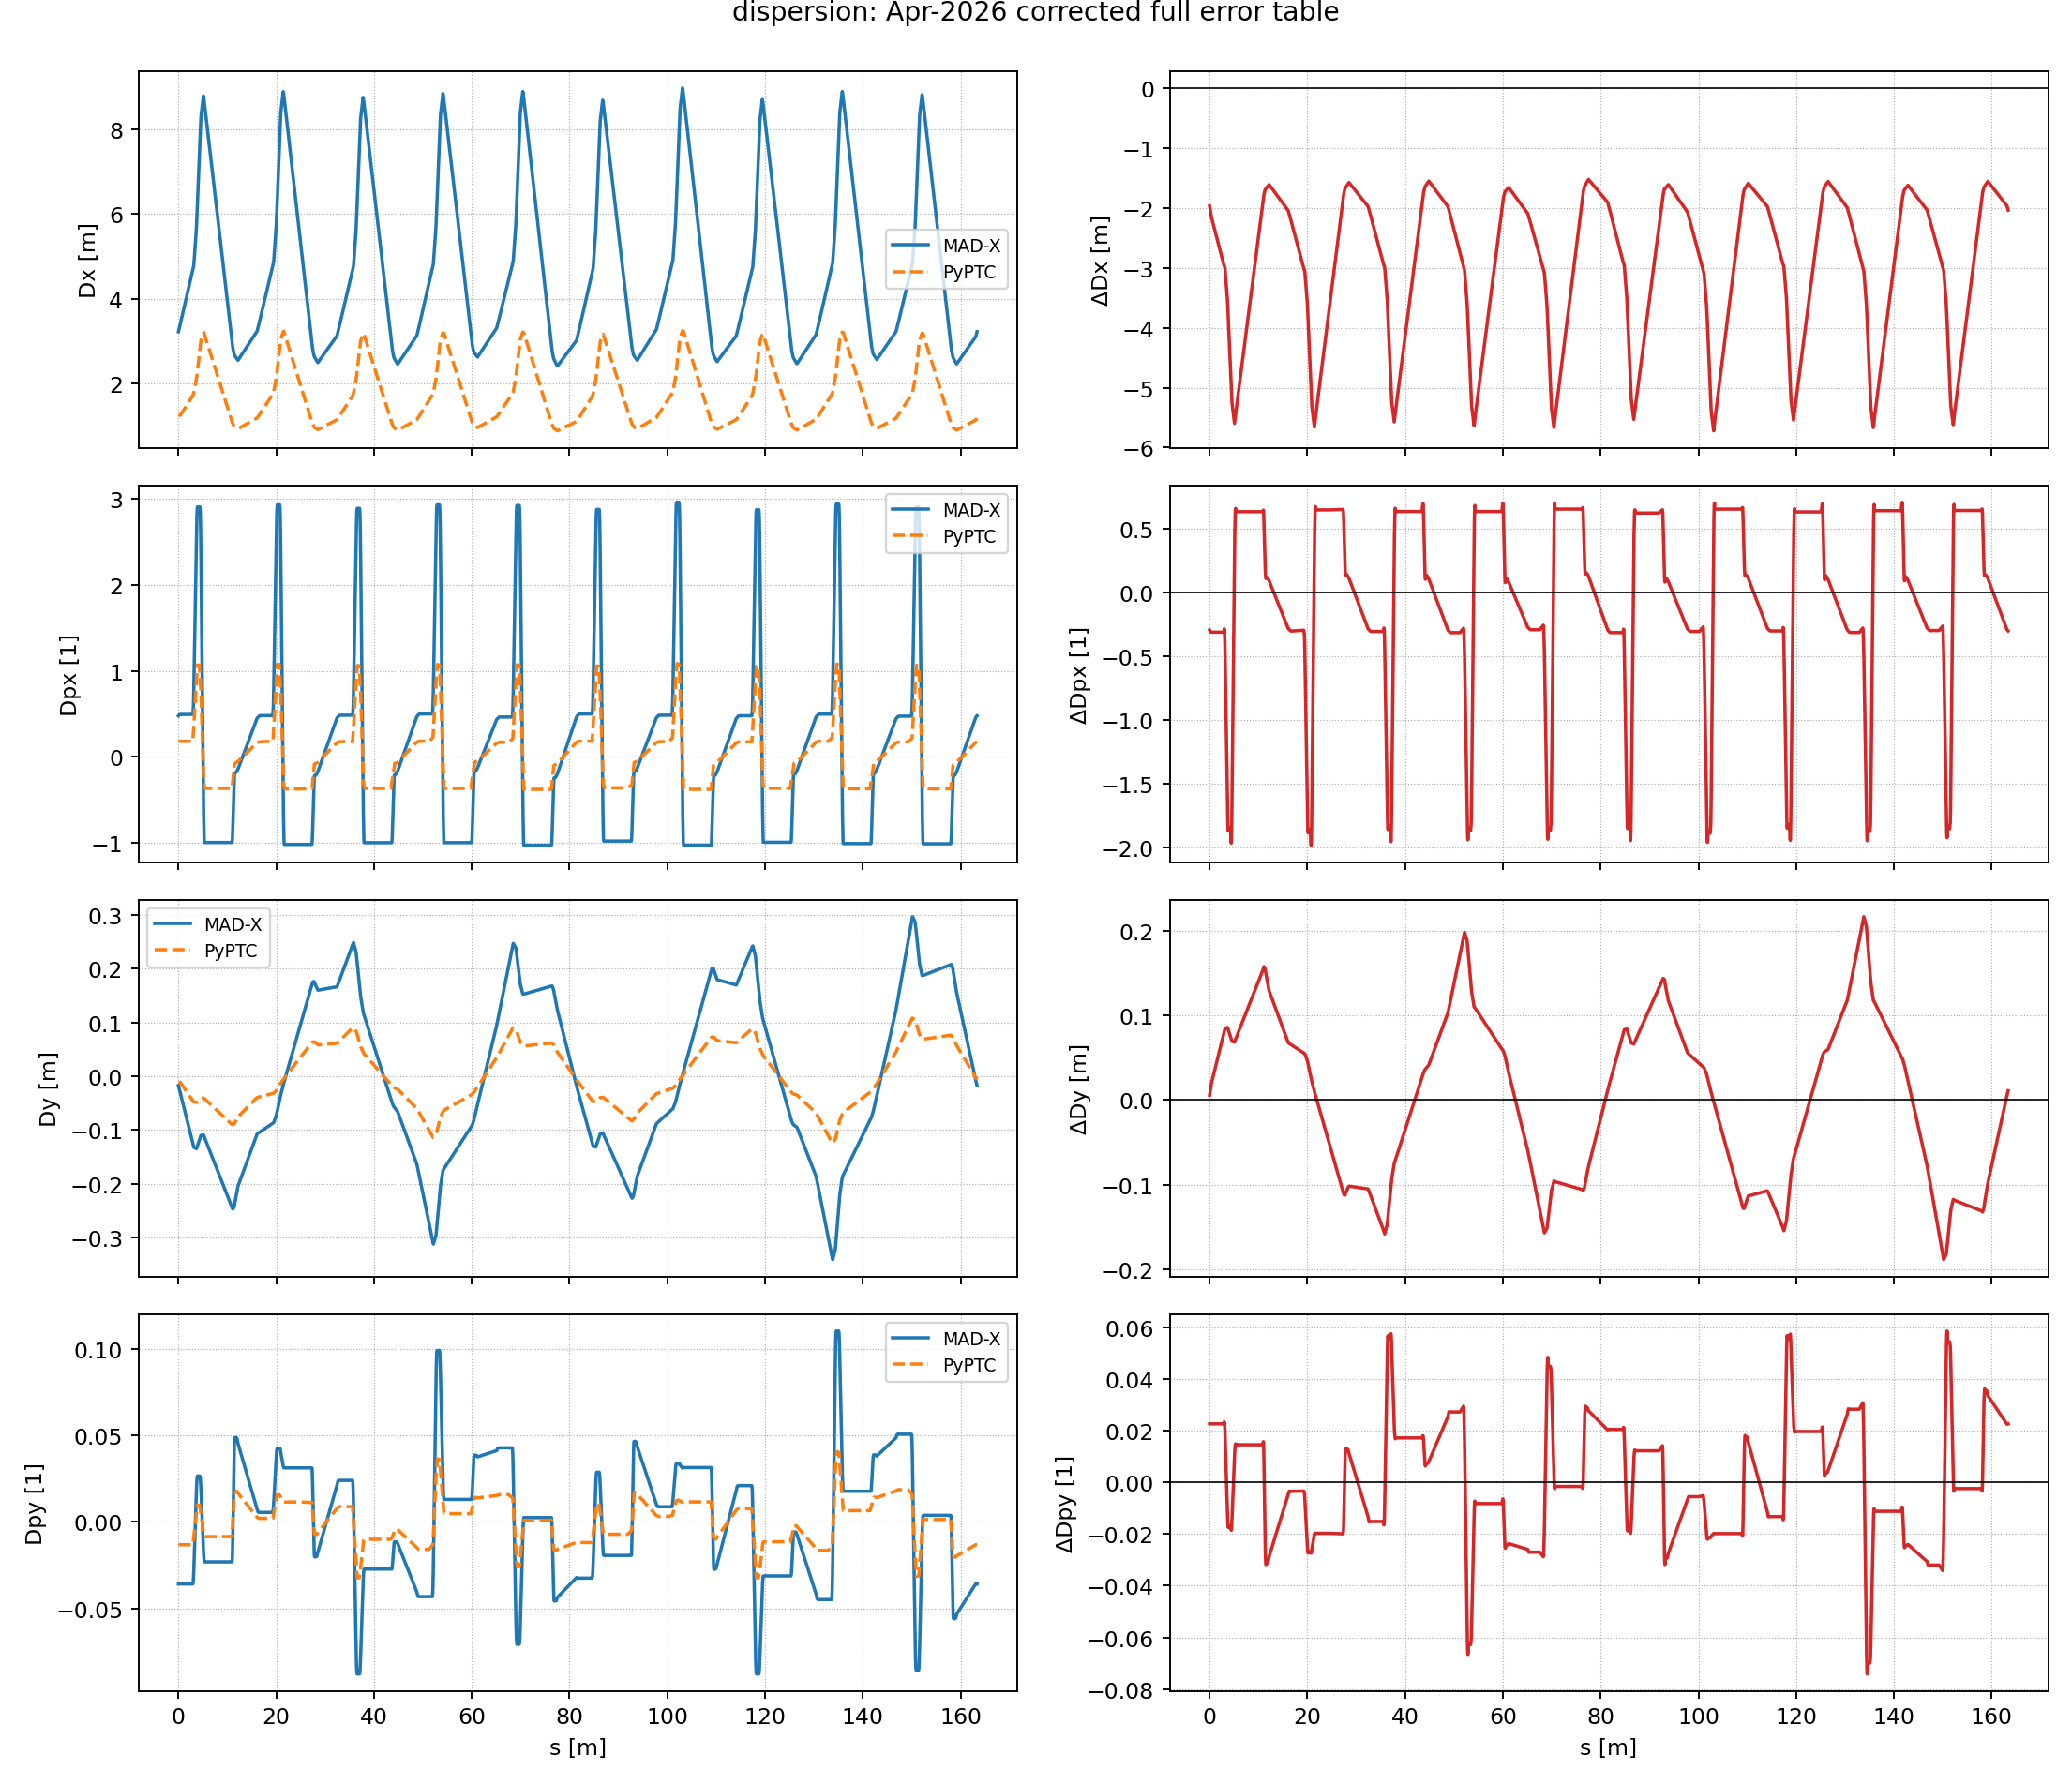

The table this chart was drawn from, first rows:
quantity_index, s, madx, pyptc, pyptc_minus_madx
4.000000000000000000e+00, 0.000000000000000000e+00, 3.221961605999999811e+00, 1.252988590198908625e+00, -1.968973015801091186e+00
4.000000000000000000e+00, 0.000000000000000000e+00, 3.221961605999999811e+00, 1.252988590198908625e+00, -1.968973015801091186e+00
4.000000000000000000e+00, 1.600000000000000033e-01, 3.299519538000000196e+00, 1.252988590198908625e+00, -2.046530947801091571e+00
4.000000000000000000e+00, 3.599999999999999867e-01, 3.398065150999999950e+00, 1.252988590198908625e+00, -2.145076560801091325e+00
4.000000000000000000e+00, 3.900000000000000133e-01, 3.412906496000000178e+00, 1.252988590198908625e+00, -2.159917905801091553e+00
4.000000000000000000e+00, 5.240000000000000213e-01, 3.479223012999999920e+00, 1.277335376536751887e+00, -2.201887636463248032e+00
4.000000000000000000e+00, 5.250000000000000222e-01, 3.479717912999999996e+00, 1.277517068972108927e+00, -2.202200844027891069e+00
4.000000000000000000e+00, 7.295000000000000373e-01, 3.580924835999999889e+00, 1.314673172002623680e+00, -2.266251663997376209e+00
4.000000000000000000e+00, 7.305000000000000382e-01, 3.581419734999999882e+00, 1.314854864437980719e+00, -2.266564870562019163e+00
4.000000000000000000e+00, 2.217000000000000082e+00, 4.317087663999999769e+00, 1.584940669596220930e+00, -2.732146994403779061e+00
4.000000000000000000e+00, 2.217999999999999972e+00, 4.317582564000000289e+00, 1.585122362031577969e+00, -2.732460201968422098e+00
4.000000000000000000e+00, 2.423999999999999932e+00, 4.419531835999999991e+00, 1.622551003715128282e+00, -2.796980832284871710e+00
4.000000000000000000e+00, 2.424999999999999822e+00, 4.420026735000000428e+00, 1.622732696150485321e+00, -2.797294038849515108e+00
4.000000000000000000e+00, 2.939400000000000013e+00, 4.674602977000000159e+00, 1.716195284898146767e+00, -2.958407692101853392e+00
4.000000000000000000e+00, 2.992150000000000087e+00, 4.701227388000000396e+00, 1.734453852892525516e+00, -2.966773535107474657e+00
4.000000000000000000e+00, 3.044900000000000162e+00, 4.729935679999999643e+00, 1.752712420886904265e+00, -2.977223259113095377e+00
4.000000000000000000e+00, 3.097649999999999793e+00, 4.762835536999999952e+00, 1.770970988881283015e+00, -2.991864548118717160e+00
4.000000000000000000e+00, 3.150399999999999867e+00, 4.802065954999999775e+00, 1.789229556875661764e+00, -3.012836398124338011e+00
4.000000000000000000e+00, 3.669599999999999973e+00, 5.654887640000000104e+00, 2.106273188415564768e+00, -3.548614451584435336e+00
4.000000000000000000e+00, 3.722350000000000048e+00, 5.792125662000000119e+00, 2.152437007030315375e+00, -3.639688654969684745e+00
4.000000000000000000e+00, 3.775100000000000122e+00, 5.937048897000000380e+00, 2.198600825645065537e+00, -3.738448071354934843e+00
4.000000000000000000e+00, 3.827850000000000197e+00, 6.087219840000000382e+00, 2.244764644259816144e+00, -3.842455195740184237e+00
4.000000000000000000e+00, 3.880599999999999827e+00, 6.240075294000000383e+00, 2.290928462874565863e+00, -3.949146831125434520e+00
4.000000000000000000e+00, 3.978250000000000064e+00, 6.524307375000000242e+00, 2.395278936814927206e+00, -4.129028438185073036e+00
4.000000000000000000e+00, 4.285249999999999559e+00, 7.417899271999999655e+00, 2.723344430923383630e+00, -4.694554841076616469e+00
4.000000000000000000e+00, 4.382900000000000240e+00, 7.702131353000000402e+00, 2.815339118734372370e+00, -4.886792234265628032e+00
4.000000000000000000e+00, 4.435649999999999871e+00, 7.854813217000000236e+00, 2.865034149784342343e+00, -4.989779067215657449e+00
4.000000000000000000e+00, 4.488400000000000389e+00, 8.004003923000000853e+00, 2.914729180834313205e+00, -5.089274742165687648e+00
4.000000000000000000e+00, 4.541150000000000020e+00, 8.146091930000000758e+00, 2.964424211884283622e+00, -5.181667718115717136e+00
4.000000000000000000e+00, 4.593899999999999650e+00, 8.277343503000000879e+00, 3.014119242934253595e+00, -5.263224260065747728e+00
4.000000000000000000e+00, 5.098099999999999632e+00, 8.777790050000000122e+00, 3.183403434426164580e+00, -5.594386615573835542e+00
4.000000000000000000e+00, 5.150850000000000151e+00, 8.749421063999999859e+00, 3.190452707035842383e+00, -5.558968356964157920e+00
4.000000000000000000e+00, 5.203599999999999781e+00, 8.709421244999999701e+00, 3.197501979645518411e+00, -5.511919265354481290e+00
4.000000000000000000e+00, 5.256350000000000300e+00, 8.661701109999999204e+00, 3.178772318301726685e+00, -5.482928791698272519e+00
4.000000000000000000e+00, 5.309099999999999930e+00, 8.610139755000000505e+00, 3.160042656957934959e+00, -5.450097098042065547e+00
4.000000000000000000e+00, 5.405800000000000161e+00, 8.513866929000000638e+00, 3.125707903366566676e+00, -5.388159025633433963e+00
4.000000000000000000e+00, 5.712799999999999656e+00, 8.208223107000000240e+00, 3.013496543578398246e+00, -5.194726563421601995e+00
4.000000000000000000e+00, 5.969999999999999751e+00, 7.952159293000000240e+00, 2.919487547690720941e+00, -5.032671745309279743e+00
4.000000000000000000e+00, 5.971000000000000085e+00, 7.951163710000000329e+00, 2.919122038375449701e+00, -5.032041671624551071e+00
4.000000000000000000e+00, 1.095730000000000004e+01, 2.986890777999999802e+00, 1.096582939640122545e+00, -1.890307838359877257e+00
4.000000000000000000e+00, 1.099605000000000032e+01, 2.948515095999999946e+00, 1.087367214231069745e+00, -1.861147881768930201e+00
4.000000000000000000e+00, 1.103480000000000061e+01, 2.910943275000000163e+00, 1.078151488822016946e+00, -1.832791786177983218e+00
4.000000000000000000e+00, 1.107354999999999912e+01, 2.874960478000000208e+00, 1.068935763412964368e+00, -1.806024714587035840e+00
4.000000000000000000e+00, 1.111229999999999940e+01, 2.841332716000000147e+00, 1.059720038003911569e+00, -1.781612677996088578e+00
4.000000000000000000e+00, 1.135970000000000013e+01, 2.697288755999999843e+00, 1.000882090489081611e+00, -1.696406665510918232e+00
4.000000000000000000e+00, 1.139845000000000041e+01, 2.685550602000000175e+00, 9.916663650800287000e-01, -1.693884236919971364e+00
4.000000000000000000e+00, 1.143720000000000070e+01, 2.676014347999999821e+00, 9.824506396709757894e-01, -1.693563708329024031e+00
4.000000000000000000e+00, 1.147594999999999921e+01, 2.667940859999999859e+00, 9.798505686818061999e-01, -1.688090291318193659e+00
4.000000000000000000e+00, 1.151469999999999949e+01, 2.660596681999999991e+00, 9.772504976926373876e-01, -1.683346184307362492e+00
4.000000000000000000e+00, 1.154628199999999971e+01, 2.654759287000000079e+00, 9.751313895125101050e-01, -1.679627897487490085e+00
4.000000000000000000e+00, 1.157628200000000085e+01, 2.649219528999999795e+00, 9.731184313273470998e-01, -1.676101097672652696e+00
4.000000000000000000e+00, 1.177628200000000014e+01, 2.612670549999999814e+00, 9.596987100929272874e-01, -1.652971839907072527e+00
4.000000000000000000e+00, 1.193628200000000028e+01, 2.584809233000000095e+00, 9.489629331053914818e-01, -1.635846299894608613e+00
4.000000000000000000e+00, 1.197628199999999943e+01, 2.578188072000000108e+00, 9.466863533572219547e-01, -1.631501718642778265e+00
4.000000000000000000e+00, 1.217628200000000049e+01, 2.547629963999999969e+00, 9.353034546163743190e-01, -1.612326509383625650e+00
4.000000000000000000e+00, 1.609628199999999865e+01, 3.235669099999999965e+00, 1.187911293645097066e+00, -2.047757806354902677e+00
4.000000000000000000e+00, 1.629628200000000149e+01, 3.327074078999999962e+00, 1.221920521768407486e+00, -2.105153557231592476e+00
4.000000000000000000e+00, 1.633628200000000064e+01, 3.345609295000000039e+00, 1.228722367393069392e+00, -2.116886927606930868e+00
4.000000000000000000e+00, 1.633628200000000064e+01, 3.345609295000000039e+00, 1.228722367393069392e+00, -2.116886927606930868e+00
4.000000000000000000e+00, 1.633628200000000064e+01, 3.345609295000000039e+00, 1.228722367393069392e+00, -2.116886927606930868e+00
... 2,284 more rows
